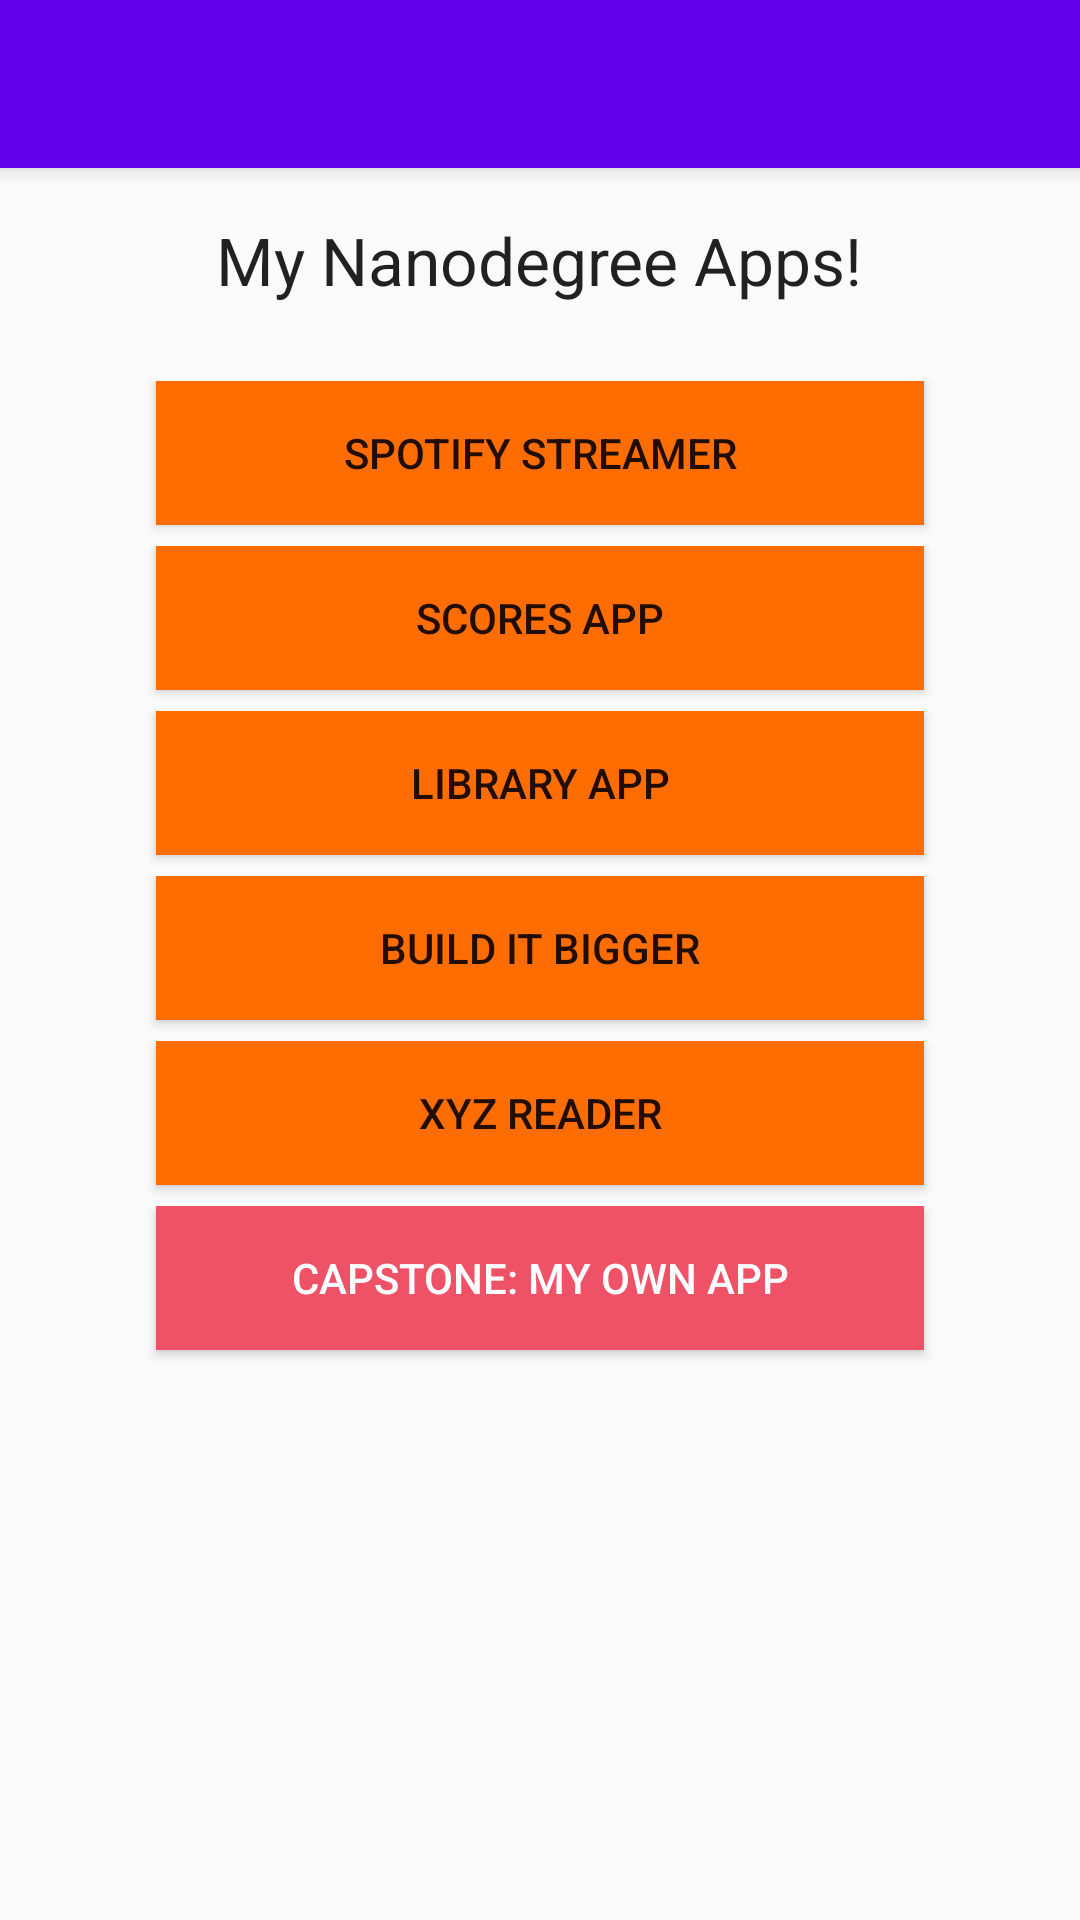

This screen was rendered from an Android layout file. Write that file and the resources it references.
<!-- AndroidManifest.xml: activity theme AppTheme.NoActionBar -->
<!-- res/layout/activity_main.xml -->
<?xml version="1.0" encoding="utf-8"?>
<android.support.design.widget.CoordinatorLayout xmlns:android="http://schemas.android.com/apk/res/android"
    xmlns:app="http://schemas.android.com/apk/res-auto"
    xmlns:tools="http://schemas.android.com/tools"
    android:layout_width="match_parent"
    android:layout_height="match_parent"
    android:fitsSystemWindows="true"
    tools:context="com.example.omsairam.project0.MainActivity">

    <android.support.design.widget.AppBarLayout
        android:layout_width="match_parent"
        android:layout_height="wrap_content"
        android:theme="@style/AppTheme.AppBarOverlay">

        <android.support.v7.widget.Toolbar
            android:id="@+id/toolbar"
            android:layout_width="match_parent"
            android:layout_height="?attr/actionBarSize"
            android:background="?attr/colorPrimary"
            app:popupTheme="@style/AppTheme.PopupOverlay"
            android:clickable="false" >


         

            </android.support.v7.widget.Toolbar>



    </android.support.design.widget.AppBarLayout>

    <include layout="@layout/content_main" />

</android.support.design.widget.CoordinatorLayout>
<!-- res/layout/content_main.xml (included above) -->
<?xml version="1.0" encoding="utf-8"?>
<LinearLayout xmlns:android="http://schemas.android.com/apk/res/android"
    xmlns:app="http://schemas.android.com/apk/res-auto"
    xmlns:tools="http://schemas.android.com/tools"
    android:layout_width="match_parent"
    android:layout_height="match_parent"
    android:paddingBottom="@dimen/activity_vertical_margin"
    android:paddingLeft="@dimen/activity_horizontal_margin"
    android:paddingRight="@dimen/activity_horizontal_margin"
    android:paddingTop="@dimen/activity_vertical_margin"
    android:orientation="vertical"
    app:layout_behavior="@string/appbar_scrolling_view_behavior"
    tools:context="com.example.omsairam.project0.MainActivity"
    tools:showIn="@layout/activity_main"
    android:weightSum="1">


    <FrameLayout
        android:layout_width="match_parent"
        android:layout_height="@dimen/frameLayout_height_margin">
        <TextView
            android:layout_width="wrap_content"
            android:layout_height="wrap_content"
            android:textAppearance="?android:attr/textAppearanceLarge"
            android:text="@string/titleText"
            android:id="@+id/LargeText1"
            android:layout_gravity="center_horizontal"
            />
    </FrameLayout>
    <FrameLayout
         android:layout_width="match_parent"
         android:layout_height="@dimen/frameLayout_height_margin">
         <Button
             android:layout_width="@dimen/button_horizontal_margin"
             android:layout_height="wrap_content"
             android:layout_gravity="center_horizontal"
             android:text="@string/firstApp"
             android:textAllCaps="true"
             android:background="#ff6d00"
             android:id="@+id/button1"
             android:onClick="onButtonClick"/>
    </FrameLayout>

    <FrameLayout
        android:layout_width="match_parent"
        android:layout_height="@dimen/frameLayout_height_margin">
        <Button
            android:layout_width="@dimen/button_horizontal_margin"
            android:layout_height="wrap_content"
            android:layout_gravity="center_horizontal"
            android:text="@string/secondApp"
            android:textAllCaps="true"
            android:background="#ff6d00"
            android:id="@+id/button2"
            android:onClick="onButtonClick"/>
    </FrameLayout>


    <FrameLayout
        android:layout_width="match_parent"
        android:layout_height="@dimen/frameLayout_height_margin">
        <Button
            android:layout_width="@dimen/button_horizontal_margin"
            android:layout_height="wrap_content"
            android:layout_gravity="center_horizontal"
            android:text="@string/thirdApp"
            android:textAllCaps="true"
            android:background="#ff6d00"
            android:id="@+id/button3"
            android:onClick="onButtonClick"/>
    </FrameLayout>


    <FrameLayout
        android:layout_width="match_parent"
        android:layout_height="@dimen/frameLayout_height_margin">
        <Button
            android:layout_width="@dimen/button_horizontal_margin"
            android:layout_height="wrap_content"
            android:layout_gravity="center_horizontal"
            android:text="@string/fourthApp"
            android:textAllCaps="true"
            android:background="#ff6d00"
            android:id="@+id/button4"
            android:onClick="onButtonClick"/>
    </FrameLayout>

    <FrameLayout
        android:layout_width="match_parent"
        android:layout_height="@dimen/frameLayout_height_margin">
        <Button
            android:layout_width="@dimen/button_horizontal_margin"
            android:layout_height="wrap_content"
            android:layout_gravity="center_horizontal"
            android:text="@string/fifthApp"
            android:textAllCaps="true"
            android:background="#ff6d00"
            android:id="@+id/button5"
            android:onClick="onButtonClick"/>
    </FrameLayout>



    <FrameLayout
        android:layout_width="match_parent"
        android:layout_height="@dimen/frameLayout_height_margin">
        <Button
            android:layout_width="@dimen/button_horizontal_margin"
            android:layout_height="wrap_content"
            android:layout_gravity="center_horizontal"
            android:textColor="#ffffff"
            android:text="@string/sixthApp"
            android:textAllCaps="true"
            android:background="#ef5166"
            android:id="@+id/button6"
            android:onClick="onButtonClick"/>
    </FrameLayout>
</LinearLayout>
<!-- resources referenced by this layout -->
<resources>
  <dimen name="activity_horizontal_margin">16dp</dimen>
  <dimen name="activity_vertical_margin">16dp</dimen>
  <dimen name="button_horizontal_margin">256dp</dimen>
  <dimen name="frameLayout_height_margin">55dp</dimen>
  <string name="MyAppPortfolio">My App Portfolio</string>
  <string name="fifthApp">XYZ READER</string>
  <string name="firstApp">SPOTIFY STREAMER</string>
  <string name="fourthApp">BUILD IT BIGGER</string>
  <string name="secondApp">SCORES APP</string>
  <string name="sixthApp">CAPSTONE: MY OWN APP</string>
  <string name="thirdApp">LIBRARY APP</string>
  <string name="titleText">My Nanodegree Apps!</string>
  <style name="AppTheme.AppBarOverlay" parent="ThemeOverlay.AppCompat.Dark.ActionBar" />
  <style name="AppTheme.PopupOverlay" parent="ThemeOverlay.AppCompat.Light" />
  <style name="AppTheme.NoActionBar">
          <item name="windowActionBar">false</item>
          <item name="windowNoTitle">true</item>
      </style>
</resources>
